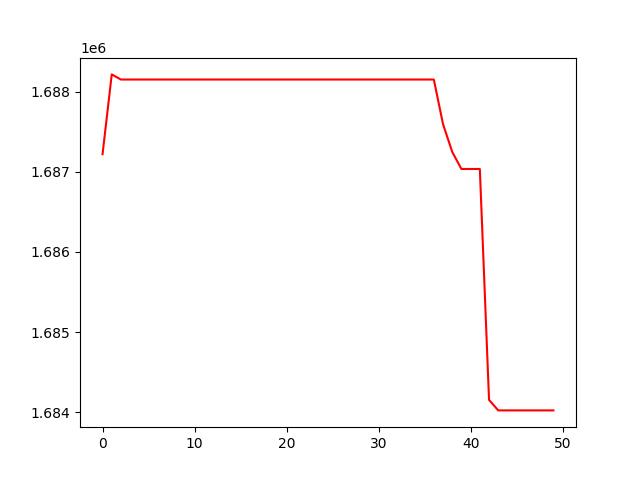

The data file committed next to this chart (first rows):
, 0
0, 1687219
1, 1688213
2, 1688149
3, 1688149
4, 1688149
5, 1688149
6, 1688149
7, 1688149
8, 1688149
9, 1688149
10, 1688149
11, 1688149
12, 1688149
13, 1688149
14, 1688149
15, 1688149
16, 1688149
17, 1688149
18, 1688149
19, 1688149
20, 1688149
21, 1688149
22, 1688149
23, 1688149
24, 1688149
25, 1688149
26, 1688149
27, 1688149
28, 1688149
29, 1688149
30, 1688149
31, 1688149
32, 1688149
33, 1688149
34, 1688149
35, 1688149
36, 1688149
37, 1687593
38, 1687247
39, 1687034
40, 1687034
41, 1687034
42, 1684155
43, 1684024
44, 1684024
45, 1684024
46, 1684024
47, 1684024
48, 1684024
49, 1684024
